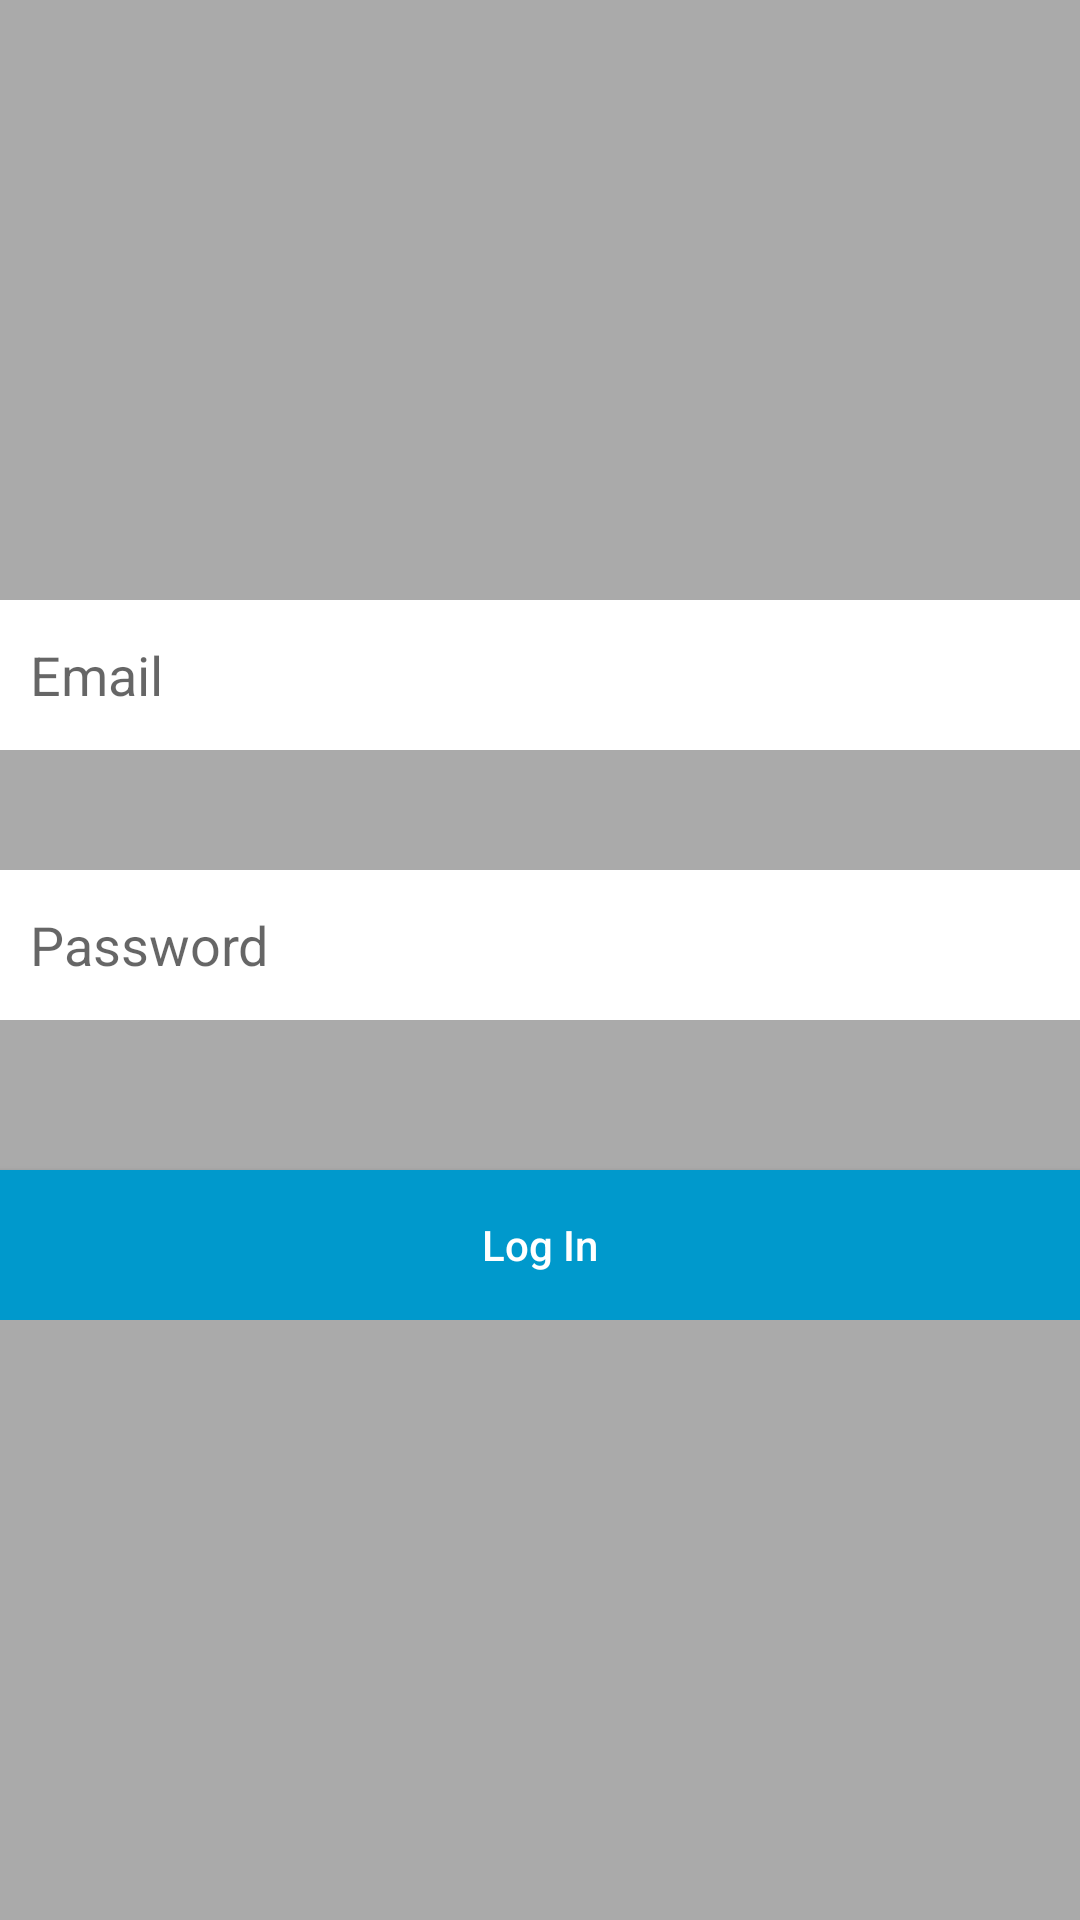

Write the Android layout XML for this screen, with the resource values it uses.
<!-- AndroidManifest.xml: application theme Theme.Daveleba56 -->
<!-- res/layout/activity_log_in.xml -->
<?xml version="1.0" encoding="utf-8"?>
<androidx.constraintlayout.widget.ConstraintLayout xmlns:android="http://schemas.android.com/apk/res/android"
    xmlns:app="http://schemas.android.com/apk/res-auto"
    xmlns:tools="http://schemas.android.com/tools"
    android:layout_width="match_parent"
    android:layout_height="match_parent"
    android:background="@android:color/darker_gray"
    tools:context=".LogInActivity">

    <ImageView
        android:layout_width="match_parent"
        android:layout_height="match_parent"
        android:background="@drawable/xo"/>

    <androidx.appcompat.widget.LinearLayoutCompat
        android:id="@+id/linearLayoutCompat"
        android:layout_width="match_parent"
        android:layout_height="wrap_content"
        android:orientation="vertical"
        app:layout_constraintBottom_toBottomOf="parent"
        app:layout_constraintTop_toTopOf="parent"
        tools:layout_editor_absoluteX="-3dp">

        <androidx.appcompat.widget.AppCompatEditText
            android:id="@+id/emailEditText"
            android:layout_width="match_parent"
            android:layout_height="50dp"
            android:background="@android:color/white"
            android:hint="@string/Email"
            android:lines="1"
            android:paddingStart="10dp"
            android:paddingEnd="10dp" />

        <androidx.appcompat.widget.AppCompatEditText
            android:id="@+id/passwordEditText"
            android:layout_width="match_parent"
            android:layout_height="50dp"
            android:layout_marginTop="40dp"
            android:background="@android:color/white"
            android:hint="@string/Password"
            android:inputType="textPassword"
            android:lines="1"
            android:paddingStart="10dp"
            android:paddingEnd="10dp"
            tools:layout_editor_absoluteX="0dp" />

        <androidx.appcompat.widget.AppCompatButton
            android:id="@+id/logInButton"
            android:layout_width="match_parent"
            android:layout_height="50dp"
            android:background="@android:color/holo_blue_dark"
            android:text="@string/LogIn"
            android:layout_marginTop="50dp"
            android:textAllCaps="false"
            android:textColor="@color/white"
            tools:ignore="MissingConstraints" />

    </androidx.appcompat.widget.LinearLayoutCompat>

    <ProgressBar
        app:layout_constraintTop_toBottomOf="@id/linearLayoutCompat"
        android:id="@+id/progressBar"
        android:visibility="gone"
        app:layout_constraintStart_toStartOf="parent"
        app:layout_constraintEnd_toEndOf="parent"
        android:layout_width="wrap_content"
        android:layout_height="wrap_content"
        android:layout_gravity="center_horizontal"
        android:layout_marginTop="20dp" />

</androidx.constraintlayout.widget.ConstraintLayout>
<!-- resources referenced by this layout -->
<resources>
  <string name="Email">Email</string>
  <string name="LogIn">Log In</string>
  <string name="Password">Password</string>
  <style name="Theme.Daveleba56" parent="Theme.MaterialComponents.DayNight.DarkActionBar">
          
          <item name="colorPrimary">@color/purple_500</item>
          <item name="colorPrimaryVariant">@color/purple_700</item>
          <item name="colorOnPrimary">@color/white</item>
          
          <item name="colorSecondary">@color/teal_200</item>
          <item name="colorSecondaryVariant">@color/teal_700</item>
          <item name="colorOnSecondary">@color/black</item>
          
          <item name="android:statusBarColor" tools:targetApi="l">?attr/colorPrimaryVariant</item>
          
      </style>
  <!-- not gathered from this repository: default colours our renderer supplied (Android Studio template values) -->
  <color name="purple_500">#FF6200EE</color>
  <color name="purple_700">#FF3700B3</color>
  <color name="teal_200">#FF03DAC5</color>
  <color name="teal_700">#FF018786</color>
  <color name="black">#FF000000</color>
  <color name="white">#FFFFFFFF</color>
</resources>
